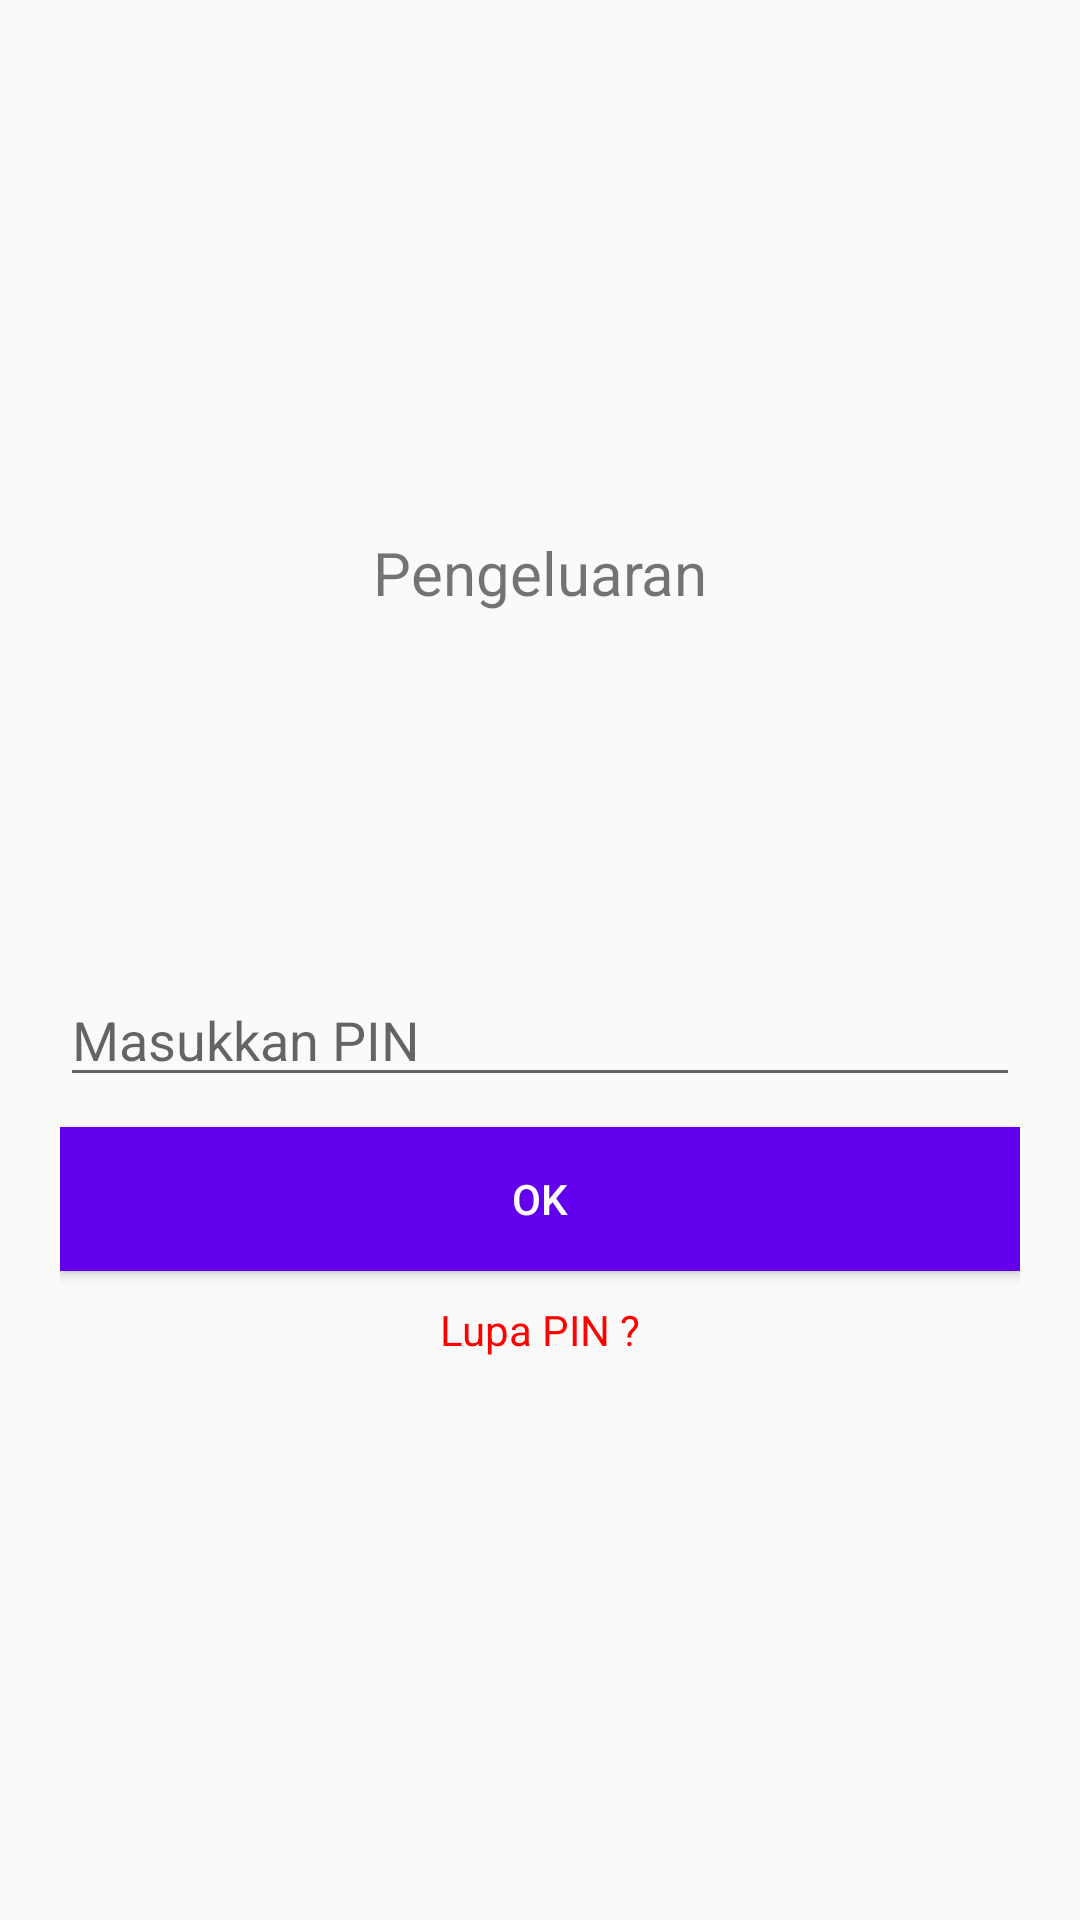

Android layout source for this screen:
<!-- AndroidManifest.xml: activity theme AppTheme.NoActionBar -->
<!-- res/layout/activity_login.xml -->
<?xml version="1.0" encoding="utf-8"?>
<LinearLayout xmlns:android="http://schemas.android.com/apk/res/android"
    android:layout_width="match_parent"
    android:layout_height="match_parent"
    android:gravity="center"
    android:orientation="vertical"
    android:padding="20dp">

    <TextView
        android:layout_width="match_parent"
        android:layout_height="wrap_content"
        android:layout_marginBottom="10dp"
        android:gravity="center"
        android:text="Pengeluaran"
        android:textSize="20sp" />

    <ImageView
        android:layout_width="match_parent"
        android:layout_height="100dp"
        android:layout_marginBottom="10dp"
        android:src="@mipmap/ic_launcher" />

    <EditText
        android:id="@+id/etPin"
        android:layout_width="match_parent"
        android:layout_height="wrap_content"
        android:layout_marginBottom="10dp"
        android:hint="Masukkan PIN" />

    <Button
        android:id="@+id/btnPinSubmit"
        android:layout_width="match_parent"
        android:layout_height="wrap_content"
        android:layout_marginBottom="10dp"
        android:background="@color/colorPrimary"
        android:text="OK"
        android:textColor="@android:color/white" />

    <TextView
        android:id="@+id/tvLupaPin"
        android:layout_width="match_parent"
        android:layout_height="wrap_content"
        android:layout_marginBottom="10dp"
        android:clickable="true"
        android:gravity="center"
        android:text="Lupa PIN ?"
        android:textColor="#ff0000" />


</LinearLayout>
<!-- resources referenced by this layout -->
<resources>
  <style name="AppTheme.NoActionBar">
          <item name="windowActionBar">false</item>
          <item name="windowNoTitle">true</item>
      </style>
  <!-- not gathered from this repository: default colours our renderer supplied (Android Studio template values) -->
  <color name="colorPrimary">#FF6200EE</color>
</resources>
